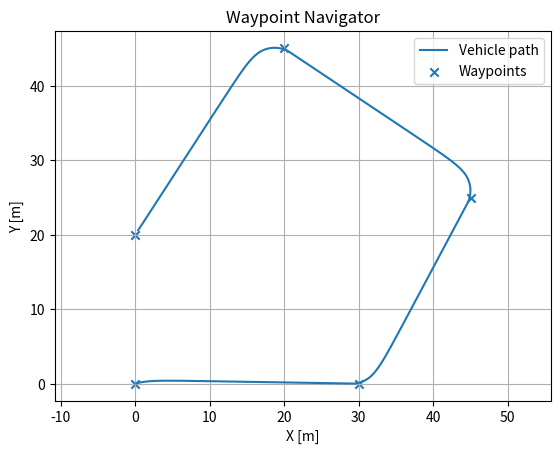
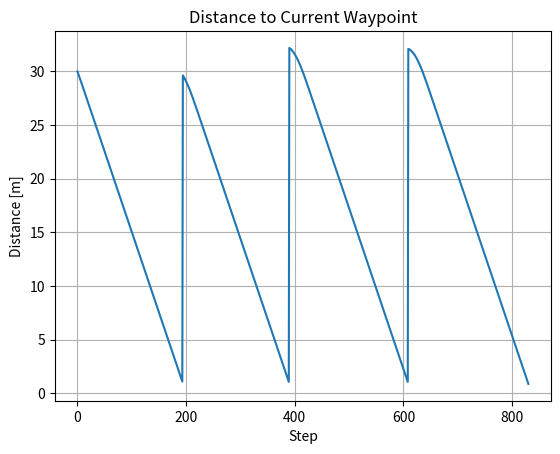

Source code (Python) for these figures, in order:
# Project 01 — Waypoint Navigator
# Purpose:
# This script simulates a basic waypoint navigator for a vehicle. The goal is for the vehicle to 
# follow a sequence of waypoints using simple heading control. The vehicle adjusts its heading 
# towards a target waypoint based on its current position and orientation. Key concepts include:
# - Waypoint navigation
# - Desired heading calculation
# - Distance-to-go computation
# - Simple heading control using proportional gain and turn-rate limits
# The performance of the navigation is visualized through the vehicle's path and the distance 
# to the current waypoint.

# Import necessary libraries
import numpy as np  # For numerical computations
import matplotlib.pyplot as plt  # For visualization

# Function to wrap angles into the range [-π, π]
def wrap_angle(angle):
    """
    Wrap an angle to the range [-π, π].

    Parameters:
        angle (float): Angle in radians.

    Returns:
        float: Angle wrapped to [-π, π].
    """
    return (angle + np.pi) % (2 * np.pi) - np.pi

# Main function for waypoint navigation simulation
def main():
    """
    Simulates a vehicle navigating through a set of waypoints using simple proportional 
    heading control. The vehicle adjusts its turn rate based on the heading error to stay on 
    course towards each waypoint.

    The simulation results are visualized, showing the vehicle's path and the distance to the 
    next waypoint over time.
    """

    # Simulation parameters
    dt = 0.05  # Simulation time step (seconds)
    t = np.arange(0, 140, dt)  # Time vector

    # Define waypoints (2D positions for the vehicle to reach)
    waypoints = np.array([[0, 0], [30, 0], [45, 25], [20, 45], [0, 20]], dtype=float)

    # Initialize vehicle state
    x, y = waypoints[0]  # Initial position at the first waypoint
    heading = np.deg2rad(20)  # Initial heading in radians (20 degrees)
    speed = 3.0  # Constant vehicle speed in m/s
    waypoint_index = 1  # Start navigating to the second waypoint
    heading_gain = 2.0  # Proportional gain for heading adjustment
    max_turn_rate = np.deg2rad(45)  # Maximum turn rate in radians/second

    # Logs for path and distance to waypoints
    xs, ys, dists = [], [], []

    # Simulation loop
    for _ in t:
        # Get the target waypoint coordinates
        target = waypoints[waypoint_index]
        dx, dy = target[0] - x, target[1] - y  # Compute relative x, y distances
        distance = np.hypot(dx, dy)  # Compute Euclidean distance to the target

        # Check if the vehicle has reached the current waypoint
        if distance < 1.0 and waypoint_index < len(waypoints) - 1:
            waypoint_index += 1  # Move to the next waypoint
            target = waypoints[waypoint_index]  # Update target waypoint
            dx, dy = target[0] - x, target[1] - y  # Re-compute distances
            distance = np.hypot(dx, dy)

        # Compute desired heading to the target waypoint
        desired_heading = np.arctan2(dy, dx)

        # Compute the heading error between the current and desired heading
        heading_error = wrap_angle(desired_heading - heading)

        # Calculate turn rate using proportional control with limits
        turn_rate = np.clip(heading_gain * heading_error, -max_turn_rate, max_turn_rate)

        # Update the vehicle's heading by applying the turn rate
        heading = wrap_angle(heading + turn_rate * dt)

        # Update the vehicle's position based on the new heading
        x += speed * np.cos(heading) * dt  # Update x-position
        y += speed * np.sin(heading) * dt  # Update y-position

        # Log the vehicle's position and distance to the current waypoint
        xs.append(x)
        ys.append(y)
        dists.append(distance)

        # Break the loop if the last waypoint is reached
        if waypoint_index == len(waypoints) - 1 and distance < 1.0:
            break

    # Visualization: Plot the vehicle's path and the waypoints
    plt.figure()
    plt.plot(xs, ys, label='Vehicle path')  # Plot the path of the vehicle
    plt.scatter(waypoints[:, 0], waypoints[:, 1], marker='x', label='Waypoints')  # Mark the waypoints
    plt.title('Waypoint Navigator')
    plt.xlabel('X [m]')
    plt.ylabel('Y [m]')
    plt.axis('equal')  # Ensure equal scaling of x and y axes
    plt.grid(True)
    plt.legend()  # Add a legend
    plt.show()

    # Visualization: Plot distance to the current waypoint over time
    plt.figure()
    plt.plot(dists)
    plt.title('Distance to Current Waypoint')
    plt.xlabel('Step')
    plt.ylabel('Distance [m]')
    plt.grid(True)
    plt.show()

# Entry point: Run the simulation
if __name__ == '__main__':
    main()
